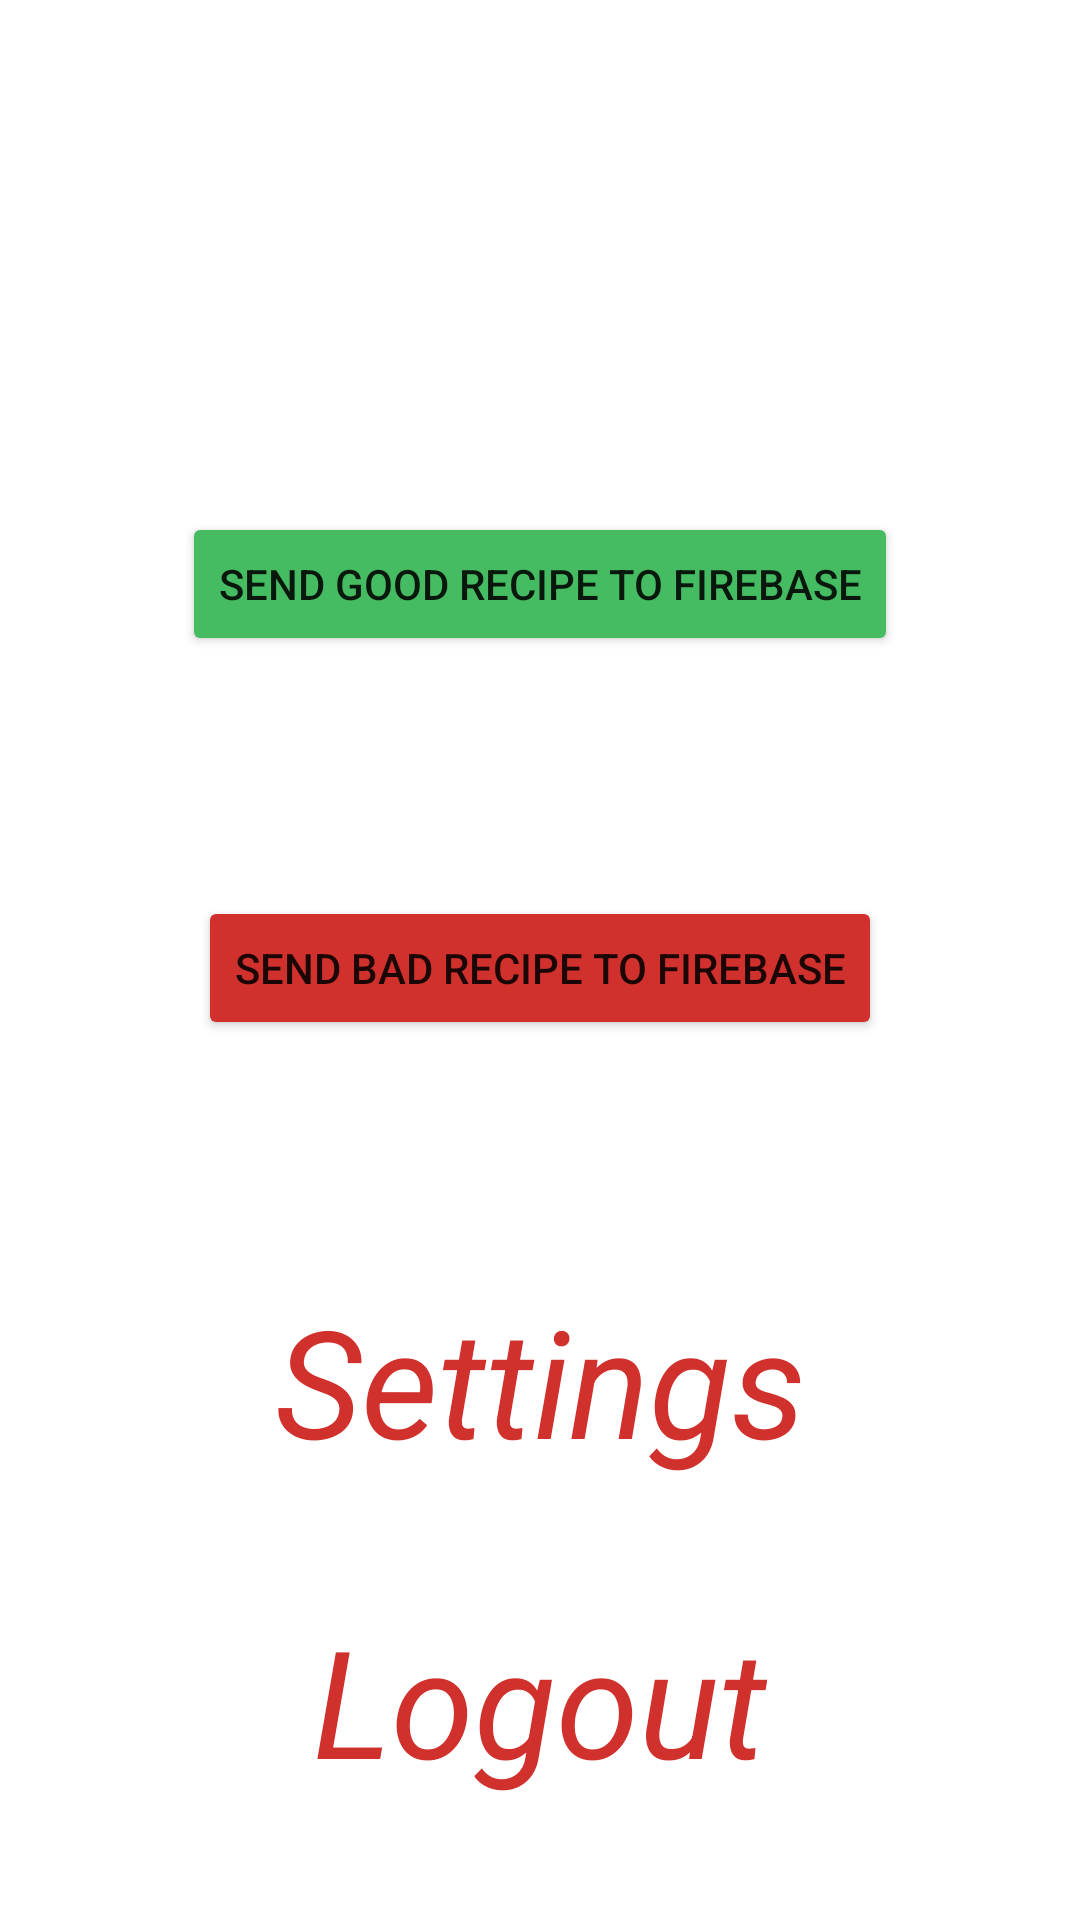

Reconstruct the res/layout file that produces this screen, plus the resources it refers to.
<!-- AndroidManifest.xml: application theme Theme.Pocket_Chef_Application.NoActionBar -->
<!-- res/layout/fragment_profiles_page.xml -->
<?xml version="1.0" encoding="utf-8"?>

<androidx.constraintlayout.widget.ConstraintLayout
    xmlns:android="http://schemas.android.com/apk/res/android"
    xmlns:app="http://schemas.android.com/apk/res-auto"
    xmlns:tools="http://schemas.android.com/tools"
    android:layout_width="match_parent"
    android:layout_height="match_parent"
    android:id="@+id/profile"
    tools:context=".util.ProfilesPage">

    <Button
        android:id="@+id/good_recipe"
        android:layout_width="wrap_content"
        android:layout_height="wrap_content"
        android:text="Send Good Recipe to Firebase"
        android:backgroundTint="@color/green"
        android:layout_marginBottom="80dp"
        app:layout_constraintBottom_toTopOf="@+id/bad_recipe"
        app:layout_constraintEnd_toEndOf="parent"
        app:layout_constraintStart_toStartOf="parent" />


    <Button
        android:id="@+id/bad_recipe"
        android:layout_width="wrap_content"
        android:layout_height="wrap_content"
        android:text="Send Bad Recipe to Firebase"
        android:backgroundTint="@color/darkred"
        android:layout_marginBottom="80dp"
        app:layout_constraintBottom_toTopOf="@+id/settings"
        app:layout_constraintEnd_toEndOf="parent"
        app:layout_constraintStart_toStartOf="parent" />

    <TextView
        android:id="@+id/settings"
        android:layout_width="wrap_content"
        android:layout_height="wrap_content"
        android:gravity="center"
        android:text="Settings"
        android:textColor="@color/darkred"
        android:textSize="50dp"
        android:textStyle="italic"
        android:layout_marginBottom="40dp"
        app:layout_constraintBottom_toTopOf="@+id/logout"
        app:layout_constraintEnd_toEndOf="@+id/logout"
        app:layout_constraintStart_toStartOf="@+id/logout" />


    <TextView
        android:id="@+id/logout"
        android:layout_width="wrap_content"
        android:layout_height="wrap_content"
        android:text="Logout"
        android:textColor="@color/darkred"
        android:gravity="center"
        android:textSize="50dp"
        android:textStyle="italic"
        android:layout_marginBottom="40dp"
        app:layout_constraintBottom_toBottomOf="parent"
        app:layout_constraintEnd_toEndOf="parent"
        app:layout_constraintStart_toStartOf="parent" />



</androidx.constraintlayout.widget.ConstraintLayout>
<!-- resources referenced by this layout -->
<resources>
  <color name="darkred">#D0312D</color>
  <color name="green">#45bc62</color>
  <style name="Theme.Pocket_Chef_Application.NoActionBar">
          <item name="windowActionBar">false</item>
          <item name="windowNoTitle">true</item>
      </style>
</resources>
